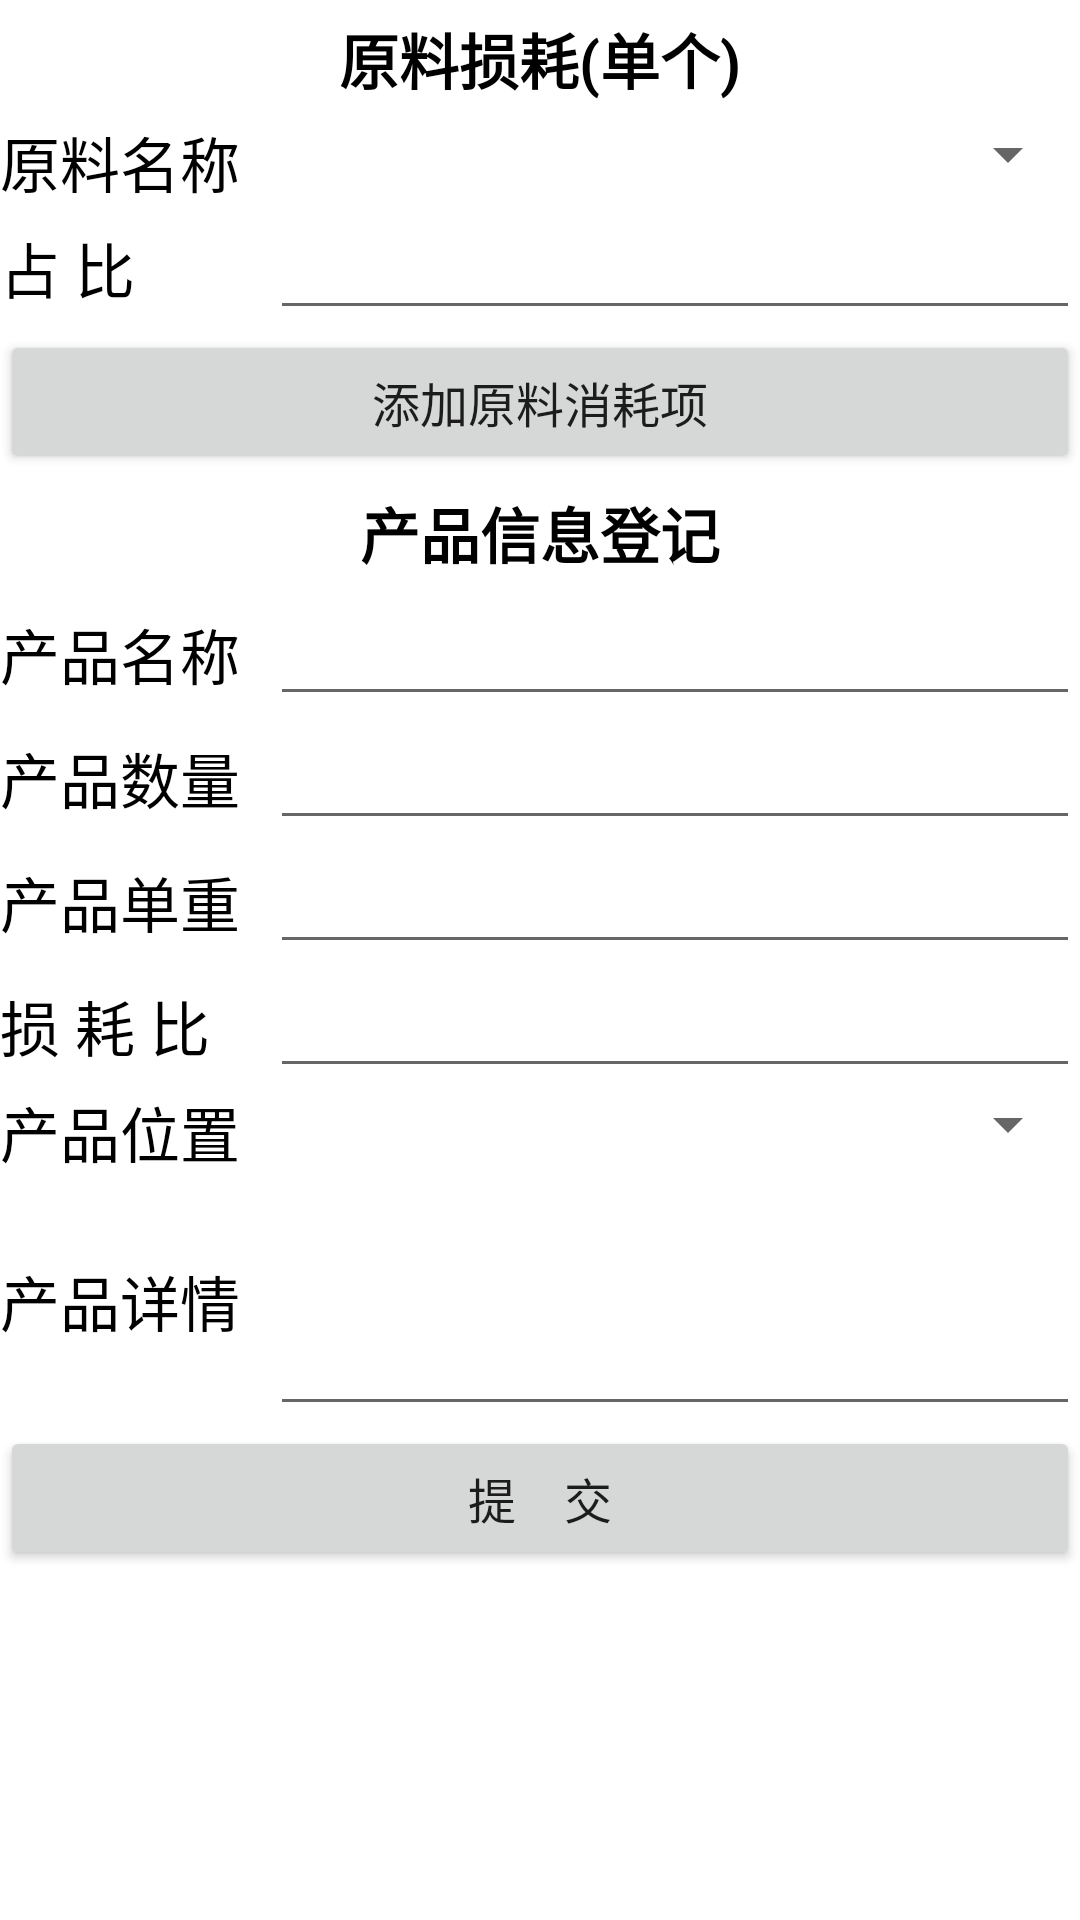

Produce the Android XML layout that renders to this screen, including the resource entries it uses.
<!-- AndroidManifest.xml: application theme Theme.MiniWarehose -->
<!-- res/layout/pager_item_produce_product.xml -->
<?xml version="1.0" encoding="utf-8"?>

<ScrollView xmlns:android="http://schemas.android.com/apk/res/android"
    xmlns:tools="http://schemas.android.com/tools"
    android:layout_width="match_parent"
    android:layout_height="match_parent"
    android:layout_margin="5dp">

    <LinearLayout
        android:layout_width="match_parent"
        android:layout_height="wrap_content"
        android:orientation="vertical">

        <LinearLayout
            android:layout_width="match_parent"
            android:layout_height="wrap_content"
            android:orientation="vertical">

            <TextView
                android:id="@+id/producePDTPagerMaterialConsumeTitleText"
                android:layout_width="match_parent"
                android:layout_height="wrap_content"
                android:text="@string/produceASMPagerMaterialConsumeTitle"
                android:textSize="20sp"
                android:gravity="center"
                android:layout_marginTop="5dp"
                android:layout_marginBottom="5dp"
                android:textColor="@color/black"
                android:textStyle="bold"/>

            <LinearLayout
                android:id="@+id/dynamicLayoutProducePDTAddItem"
                android:layout_width="match_parent"
                android:layout_height="wrap_content"
                android:orientation="vertical">

                <LinearLayout
                    android:layout_width="match_parent"
                    android:layout_height="wrap_content"
                    android:orientation="horizontal">

                    <TextView
                        android:id="@+id/producePDTPagerMaterialConsumeNameText"
                        android:layout_width="0dp"
                        android:layout_height="wrap_content"
                        android:layout_weight="1"
                        android:text="@string/produceASMPagerMaterialConsumeName"
                        android:textColor="@color/black"
                        android:textSize="20sp" />

                    <Spinner
                        android:id="@+id/producePDTPagerMaterialConsumeNameSpinner"
                        android:layout_width="0dp"
                        android:layout_height="wrap_content"
                        android:layout_weight="3"
                        android:spinnerMode="dropdown"/>

                </LinearLayout>

                <LinearLayout
                    android:layout_width="match_parent"
                    android:layout_height="wrap_content"
                    android:orientation="horizontal">

                    <TextView
                        android:id="@+id/producePDTPagerMaterialConsumeNumberText"
                        android:layout_width="0dp"
                        android:layout_height="wrap_content"
                        android:layout_weight="1"
                        android:text="@string/produceASMMaterialConsumeNumber"
                        android:textColor="@color/black"
                        android:textSize="20sp" />

                    <EditText
                        android:id="@+id/producePDTMaterialConsumeNumberEdit"
                        android:layout_width="0dp"
                        android:layout_height="wrap_content"
                        android:layout_weight="3"
                        android:inputType="numberDecimal"
                        android:singleLine="true"
                        tools:ignore="Autofill,LabelFor" />

                </LinearLayout>

            </LinearLayout>

            <Button
                android:id="@+id/producePDTAddMaterialConsumeItem"
                android:layout_width="match_parent"
                android:layout_height="wrap_content"
                android:text="@string/produceAddMaterialConsumeItem"
                android:textSize="16sp"/>

        </LinearLayout>

        <LinearLayout
            android:layout_width="match_parent"
            android:layout_height="wrap_content"
            android:orientation="vertical">

            <TextView
                android:id="@+id/producePDTPagerItemTargetTitleText"
                android:layout_width="match_parent"
                android:layout_height="wrap_content"
                android:text="@string/producePDTPagerItemTargetTitle"
                android:textSize="20sp"
                android:gravity="center"
                android:layout_marginTop="5dp"
                android:layout_marginBottom="5dp"
                android:textColor="@color/black"
                android:textStyle="bold"/>

            <LinearLayout
                android:layout_width="match_parent"
                android:layout_height="wrap_content"
                android:orientation="horizontal">

                <TextView
                    android:id="@+id/producePDTPagerItemTargetNameText"
                    android:layout_width="0dp"
                    android:layout_height="wrap_content"
                    android:layout_weight="1"
                    android:text="@string/producePDTPagerItemTargetName"
                    android:textColor="@color/black"
                    android:textSize="20sp" />

                <EditText
                    android:id="@+id/producePDTPagerItemTargetNameEdit"
                    android:layout_width="0dp"
                    android:layout_height="wrap_content"
                    android:layout_weight="3"
                    android:inputType="text"
                    android:singleLine="true"
                    tools:ignore="Autofill,LabelFor" />

            </LinearLayout>

            <LinearLayout
                android:layout_width="match_parent"
                android:layout_height="wrap_content"
                android:orientation="horizontal">

                <TextView
                    android:id="@+id/producePDTPagerItemTargetNumberText"
                    android:layout_width="0dp"
                    android:layout_height="wrap_content"
                    android:layout_weight="1"
                    android:text="@string/producePDTPagerItemTargetNumber"
                    android:textColor="@color/black"
                    android:textSize="20sp" />

                <EditText
                    android:id="@+id/producePDTPagerItemTargetNumberEdit"
                    android:layout_width="0dp"
                    android:layout_height="wrap_content"
                    android:layout_weight="3"
                    android:inputType="numberDecimal"
                    android:singleLine="true"
                    tools:ignore="Autofill,LabelFor" />

            </LinearLayout>

            <LinearLayout
                android:layout_width="match_parent"
                android:layout_height="wrap_content"
                android:orientation="horizontal">

                <TextView
                    android:id="@+id/producePDTPagerItemMaterialUnitWeightText"
                    android:layout_width="0dp"
                    android:layout_height="wrap_content"
                    android:layout_weight="1"
                    android:text="@string/producePDTPagerItemMaterialUnitWeight"
                    android:textColor="@color/black"
                    android:textSize="20sp" />

                <EditText
                    android:id="@+id/producePDTPagerItemMaterialUnitWeightEdit"
                    android:layout_width="0dp"
                    android:layout_height="wrap_content"
                    android:layout_weight="3"
                    android:inputType="numberDecimal"
                    android:singleLine="true"
                    tools:ignore="Autofill,LabelFor" />

            </LinearLayout>

            <LinearLayout
                android:layout_width="match_parent"
                android:layout_height="wrap_content"
                android:orientation="horizontal">

                <TextView
                    android:id="@+id/producePDTPagerItemMaterialLossText"
                    android:layout_width="0dp"
                    android:layout_height="wrap_content"
                    android:layout_weight="1"
                    android:text="@string/producePagerItemMaterialLoss"
                    android:textColor="@color/black"
                    android:textSize="20sp" />

                <EditText
                    android:id="@+id/producePDTPagerItemMaterialLossEdit"
                    android:layout_width="0dp"
                    android:layout_height="wrap_content"
                    android:layout_weight="3"
                    android:inputType="numberDecimal"
                    android:singleLine="true"
                    tools:ignore="Autofill,LabelFor" />

            </LinearLayout>

            <LinearLayout
                android:id="@+id/dynamicLayoutProducePartsStorageSpinner"
                android:layout_width="match_parent"
                android:layout_height="wrap_content"
                android:orientation="vertical">

                <LinearLayout
                    android:layout_width="match_parent"
                    android:layout_height="wrap_content"
                    android:orientation="horizontal"
                    tools:ignore="UselessParent">

                    <TextView
                        android:id="@+id/producePDTPagerItemLocationText"
                        android:layout_width="0dp"
                        android:layout_height="wrap_content"
                        android:layout_weight="1"
                        android:text="@string/producePDTPagerItemLocation"
                        android:textColor="@color/black"
                        android:textSize="20sp" />

                    <Spinner
                        android:id="@+id/producePDTPagerItemLocationSpinner"
                        android:layout_width="0dp"
                        android:layout_height="wrap_content"
                        android:layout_weight="3"
                        android:spinnerMode="dropdown" />

                </LinearLayout>

            </LinearLayout>

            <LinearLayout
                android:layout_width="match_parent"
                android:layout_height="wrap_content"
                android:orientation="horizontal">

                <TextView
                    android:id="@+id/producePDTPagerItemDetailText"
                    android:layout_width="0dp"
                    android:layout_height="wrap_content"
                    android:layout_weight="1"
                    android:text="@string/producePDTPagerItemDetail"
                    android:textColor="@color/black"
                    android:textSize="20sp" />

                <EditText
                    android:id="@+id/producePDTPagerItemPartsDetailEdit"
                    android:layout_width="0dp"
                    android:layout_height="wrap_content"
                    android:layout_weight="3"
                    android:lines="3"
                    android:inputType="textMultiLine"
                    tools:ignore="Autofill,LabelFor,TextFields" />

            </LinearLayout>

        </LinearLayout>

        <Button
            android:id="@+id/producePDTPagerItemSubmitBtn"
            android:layout_width="match_parent"
            android:layout_height="wrap_content"
            android:text="@string/submit"
            android:textSize="16sp"/>

    </LinearLayout>

</ScrollView>
<!-- resources referenced by this layout -->
<resources>
  <color name="black">#FF000000</color>
  <string name="produceASMMaterialConsumeNumber">占　　比</string>
  <string name="produceASMPagerMaterialConsumeName">原料名称</string>
  <string name="produceASMPagerMaterialConsumeTitle">原料损耗(单个)</string>
  <string name="produceAddMaterialConsumeItem">添加原料消耗项</string>
  <string name="producePDTPagerItemDetail">产品详情</string>
  <string name="producePDTPagerItemLocation">产品位置</string>
  <string name="producePDTPagerItemMaterialUnitWeight">产品单重</string>
  <string name="producePDTPagerItemTargetName">产品名称</string>
  <string name="producePDTPagerItemTargetNumber">产品数量</string>
  <string name="producePDTPagerItemTargetTitle">产品信息登记</string>
  <string name="producePagerItemMaterialLoss">损  耗  比</string>
  <string name="submit">提　交</string>
  <style name="Theme.MiniWarehose" parent="Theme.MaterialComponents.DayNight.DarkActionBar">
          
          <item name="colorPrimary">@color/purple_500</item>
          <item name="colorPrimaryVariant">@color/purple_700</item>
          <item name="colorOnPrimary">@color/white</item>
          
          <item name="colorSecondary">@color/teal_200</item>
          <item name="colorSecondaryVariant">@color/teal_700</item>
          <item name="colorOnSecondary">@color/black</item>
          
          <item name="android:statusBarColor" tools:targetApi="l">?attr/colorPrimaryVariant</item>
          
      </style>
  <color name="purple_500">#FF6200EE</color>
  <color name="purple_700">#FF3700B3</color>
  <color name="white">#FFFFFFFF</color>
  <color name="teal_200">#FF03DAC5</color>
  <color name="teal_700">#FF018786</color>
</resources>
